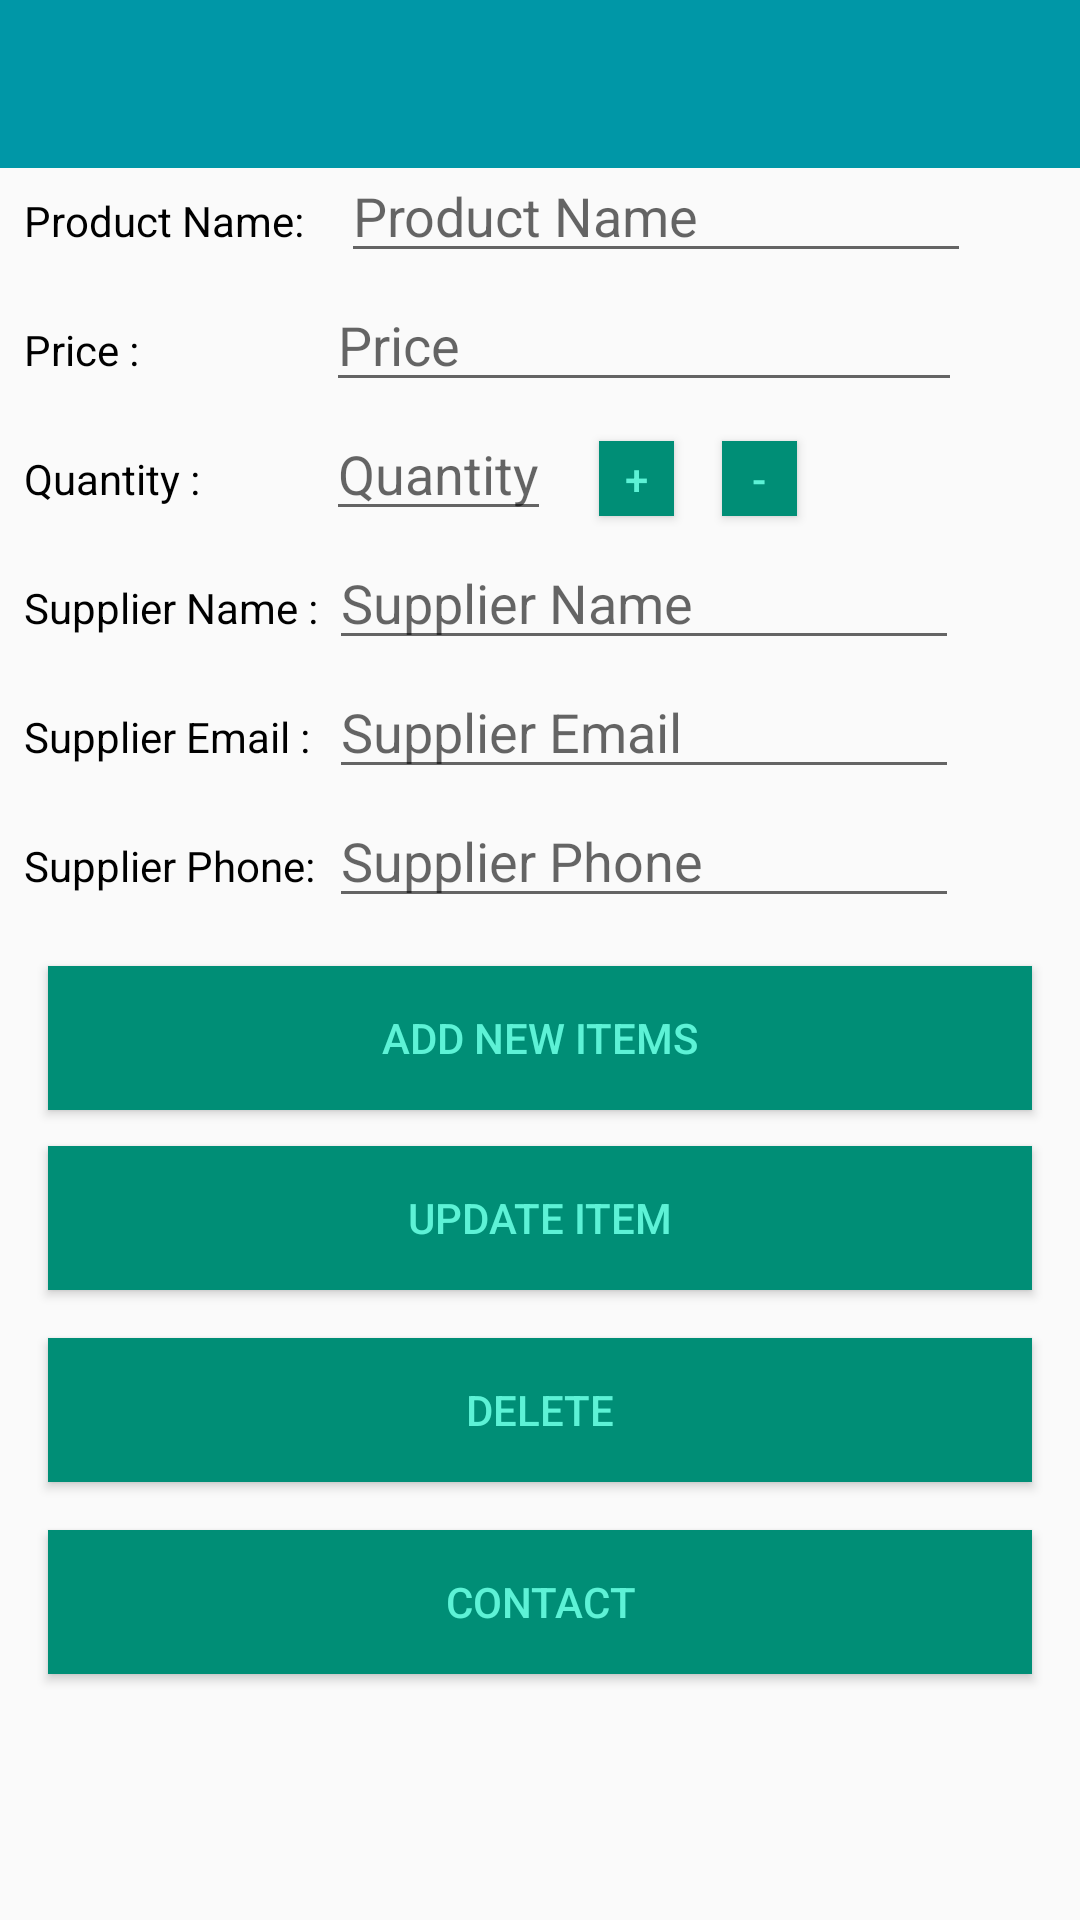

Here is an Android app screen rendered from its layout file. Give the layout XML and the strings, colors and styles it references.
<!-- AndroidManifest.xml: application theme AppTheme -->
<!-- res/layout/activity_details.xml -->
<?xml version="1.0" encoding="utf-8"?>
<android.support.constraint.ConstraintLayout xmlns:android="http://schemas.android.com/apk/res/android"
    xmlns:app="http://schemas.android.com/apk/res-auto"
    xmlns:tools="http://schemas.android.com/tools"
    android:layout_width="match_parent"
    android:layout_height="match_parent"
    android:visibility="visible"
    tools:context=".activities.AddAndEditActivity">

    <android.support.design.widget.AppBarLayout
        android:id="@+id/appBarLayout2"
        android:layout_width="match_parent"
        android:layout_height="wrap_content"
        android:theme="@style/AppTheme.AppBar">

        <android.support.v7.widget.Toolbar
            android:id="@+id/toolbar"
            android:layout_width="match_parent"
            android:layout_height="?attr/actionBarSize"
            android:background="@color/primaryColor"
            app:layout_constraintTop_toTopOf="parent"
            app:popupTheme="@style/AppTheme.PopupOverlay" />
    </android.support.design.widget.AppBarLayout>

    <TextView
        android:id="@+id/txv_product_name"
        android:layout_width="wrap_content"
        android:layout_height="wrap_content"
        android:textColor="@color/primaryTextColor"
        android:layout_marginStart="8dp"
        android:layout_marginTop="8dp"
        android:text="@string/productName"
        app:layout_constraintStart_toStartOf="parent"
        app:layout_constraintTop_toBottomOf="@+id/appBarLayout2" />

    <android.support.constraint.Guideline
        android:id="@+id/guideline2"
        android:layout_width="wrap_content"
        android:layout_height="wrap_content"
        android:orientation="vertical"
        app:layout_constraintGuide_begin="109dp" />

    <TextView
        android:id="@+id/txv_product_price"
        android:textColor="@color/primaryTextColor"
        android:layout_width="wrap_content"
        android:layout_height="wrap_content"
        android:layout_marginStart="8dp"
        android:layout_marginTop="24dp"
        android:text="@string/productPrice"
        app:layout_constraintStart_toStartOf="parent"
        app:layout_constraintTop_toBottomOf="@+id/txv_product_name" />

    <TextView
        android:id="@+id/txv_product_quantity"
        android:layout_width="wrap_content"
        android:layout_height="wrap_content"
        android:layout_marginStart="8dp"
        android:layout_marginTop="24dp"
        android:textColor="@color/primaryTextColor"
        android:text="@string/productQuantity"
        app:layout_constraintStart_toStartOf="parent"
        app:layout_constraintTop_toBottomOf="@+id/txv_product_price" />

    <TextView
        android:id="@+id/txv_supplier_name"
        android:layout_width="wrap_content"
        android:layout_height="wrap_content"
        android:layout_marginStart="8dp"
        android:textColor="@color/primaryTextColor"
        android:layout_marginTop="24dp"
        android:text="@string/supplierName"
        app:layout_constraintStart_toStartOf="parent"
        app:layout_constraintTop_toBottomOf="@+id/txv_product_quantity" />

    <TextView
        android:id="@+id/txv_supplier_email"
        android:layout_width="wrap_content"
        android:layout_height="wrap_content"
        android:layout_marginStart="8dp"
        android:layout_marginTop="24dp"
        android:textColor="@color/primaryTextColor"
        android:text="@string/supplierEmail"
        app:layout_constraintStart_toStartOf="parent"
        app:layout_constraintTop_toBottomOf="@+id/txv_supplier_name" />

    <TextView
        android:id="@+id/txv_supplier_phone"
        android:layout_width="wrap_content"
        android:layout_height="wrap_content"
        android:layout_marginStart="8dp"
        android:layout_marginTop="24dp"
        android:text="@string/supplierPhone"
        android:textColor="@color/primaryTextColor"
        app:layout_constraintStart_toStartOf="parent"
        app:layout_constraintTop_toBottomOf="@+id/txv_supplier_email" />

    <EditText
        android:id="@+id/ed_name"
        android:layout_width="wrap_content"
        android:layout_height="wrap_content"
        android:layout_marginEnd="40dp"
        android:layout_marginStart="8dp"
        android:ems="10"
        android:hint="@string/hint_product_name"
        android:inputType="textPersonName"
        app:layout_constraintBaseline_toBaselineOf="@+id/txv_product_name"
        app:layout_constraintEnd_toEndOf="parent"
        app:layout_constraintStart_toStartOf="@+id/guideline2" />

    <EditText
        android:id="@+id/ed_price"
        android:layout_width="212dp"
        android:layout_height="wrap_content"
        android:layout_marginEnd="8dp"
        android:ems="10"
        android:hint="@string/hint_price"
        android:inputType="number"
        app:layout_constraintBaseline_toBaselineOf="@+id/txv_product_price"
        app:layout_constraintEnd_toEndOf="@+id/ed_name"
        app:layout_constraintStart_toStartOf="@+id/ed_name" />

    <EditText
        android:id="@+id/ed_quantity"
        android:layout_width="wrap_content"
        android:layout_height="wrap_content"
        android:hint="@string/hint_quantity"
        android:inputType="number"
        app:layout_constraintBaseline_toBaselineOf="@+id/txv_product_quantity"
        app:layout_constraintStart_toStartOf="@+id/ed_price" />

    <Button
        android:id="@+id/btn_increment"
        android:layout_width="25dp"
        android:layout_height="25dp"
        android:layout_marginStart="16dp"
        android:background="@color/secondaryDarkColor"
        android:text="@string/plus"
        android:textColor="@color/secondaryLightColor"
        app:layout_constraintBaseline_toBaselineOf="@+id/ed_quantity"
        app:layout_constraintStart_toEndOf="@+id/ed_quantity" />

    <Button
        android:id="@+id/btn_decrement"
        android:layout_width="25dp"
        android:layout_height="25dp"
        android:layout_marginStart="16dp"
        android:background="@color/secondaryDarkColor"
        android:text="@string/subtract"
        android:textColor="@color/secondaryLightColor"
        app:layout_constraintBaseline_toBaselineOf="@+id/btn_increment"
        app:layout_constraintStart_toEndOf="@+id/btn_increment" />

    <EditText
        android:id="@+id/ed_supplier_name"
        android:layout_width="wrap_content"
        android:layout_height="wrap_content"
        android:ems="10"
        android:hint="@string/hint_supplier_name"
        android:inputType="textPersonName"
        app:layout_constraintBaseline_toBaselineOf="@+id/txv_supplier_name"
        app:layout_constraintEnd_toEndOf="@+id/ed_price"
        app:layout_constraintStart_toStartOf="@+id/ed_quantity" />

    <EditText
        android:id="@+id/ed_supplier_email"
        android:layout_width="wrap_content"
        android:layout_height="wrap_content"
        android:ems="10"
        android:hint="@string/hint_supplier_email"
        android:inputType="textEmailAddress"
        app:layout_constraintBaseline_toBaselineOf="@+id/txv_supplier_email"
        app:layout_constraintEnd_toEndOf="@+id/ed_supplier_name"
        app:layout_constraintStart_toStartOf="@+id/ed_supplier_name" />

    <EditText
        android:id="@+id/ed_supplier_phone"
        android:layout_width="wrap_content"
        android:layout_height="wrap_content"
        android:ems="10"
        android:hint="@string/hint_supplier_phone"
        android:inputType="phone"
        app:layout_constraintBaseline_toBaselineOf="@+id/txv_supplier_phone"
        app:layout_constraintEnd_toEndOf="@+id/ed_supplier_email"
        app:layout_constraintStart_toStartOf="@+id/ed_supplier_email" />


    <Button
        android:id="@+id/btn_add_new_item"
        android:layout_width="0dp"
        android:layout_height="wrap_content"
        android:layout_marginEnd="16dp"
        android:layout_marginStart="16dp"
        android:layout_marginTop="16dp"
        android:background="@color/secondaryDarkColor"
        android:text="@string/add_new_item"
        android:textColor="@color/secondaryLightColor"
        app:layout_constraintEnd_toEndOf="parent"
        app:layout_constraintStart_toStartOf="parent"
        app:layout_constraintTop_toBottomOf="@+id/ed_supplier_phone" />

    <Button
        android:id="@+id/btn_update_item"
        android:layout_width="0dp"
        android:layout_height="wrap_content"
        android:layout_marginEnd="16dp"
        android:layout_marginStart="16dp"
        android:layout_marginTop="76dp"
        android:background="@color/secondaryDarkColor"
        android:text="@string/update_item"
        android:textColor="@color/secondaryLightColor"
        app:layout_constraintEnd_toEndOf="parent"
        app:layout_constraintHorizontal_bias="0.0"
        app:layout_constraintStart_toStartOf="parent"
        app:layout_constraintTop_toBottomOf="@+id/ed_supplier_phone" />

    <Button
        android:id="@+id/btn_delete_item"
        android:layout_width="0dp"
        android:layout_height="wrap_content"
        android:layout_marginTop="16dp"
        android:background="@color/secondaryDarkColor"
        android:text="@string/delete"
        android:textColor="@color/secondaryLightColor"
        app:layout_constraintEnd_toEndOf="@+id/btn_update_item"
        app:layout_constraintStart_toStartOf="@+id/btn_update_item"
        app:layout_constraintTop_toBottomOf="@+id/btn_update_item" />

    <Button
        android:id="@+id/btn_contact"
        android:layout_width="0dp"
        android:layout_height="wrap_content"
        android:layout_marginTop="16dp"
        android:background="@color/secondaryDarkColor"
        android:text="@string/contact"
        android:textColor="@color/secondaryLightColor"
        app:layout_constraintEnd_toEndOf="@+id/btn_delete_item"
        app:layout_constraintStart_toStartOf="@+id/btn_delete_item"
        app:layout_constraintTop_toBottomOf="@+id/btn_delete_item" />
    
</android.support.constraint.ConstraintLayout>
<!-- resources referenced by this layout -->
<resources>
  <color name="primaryColor">#0097a7</color>
  <color name="primaryTextColor">#000000</color>
  <color name="secondaryDarkColor">#008e76</color>
  <color name="secondaryLightColor">#5df2d6</color>
  <string name="add_new_item">Add New Items</string>
  <string name="contact">Contact</string>
  <string name="delete">Delete</string>
  <string name="hint_price">Price</string>
  <string name="hint_product_name">Product Name</string>
  <string name="hint_quantity">Quantity</string>
  <string name="hint_supplier_email">Supplier Email</string>
  <string name="hint_supplier_name">Supplier Name</string>
  <string name="hint_supplier_phone">Supplier Phone</string>
  <string name="plus">+</string>
  <string name="productName">Product Name:</string>
  <string name="productPrice">Price :</string>
  <string name="productQuantity">Quantity :</string>
  <string name="subtract">-</string>
  <string name="supplierEmail">Supplier Email :</string>
  <string name="supplierName">Supplier Name :</string>
  <string name="supplierPhone">Supplier Phone:</string>
  <string name="update_item">Update item</string>
  <style name="AppTheme.AppBar" parent="ThemeOverlay.AppCompat.Dark" />
  <style name="AppTheme.PopupOverlay" parent="ThemeOverlay.AppCompat.Light" />
  <style name="AppTheme" parent="Theme.AppCompat.Light.NoActionBar">
  		
  		<item name="colorPrimary">@color/primaryColor</item>
  		<item name="colorPrimaryDark">@color/primaryDarkColor</item>
  		<item name="colorAccent">@color/secondaryColor</item>
  	</style>
  <color name="primaryDarkColor">#006978</color>
  <color name="secondaryColor">#00bfa5</color>
</resources>
